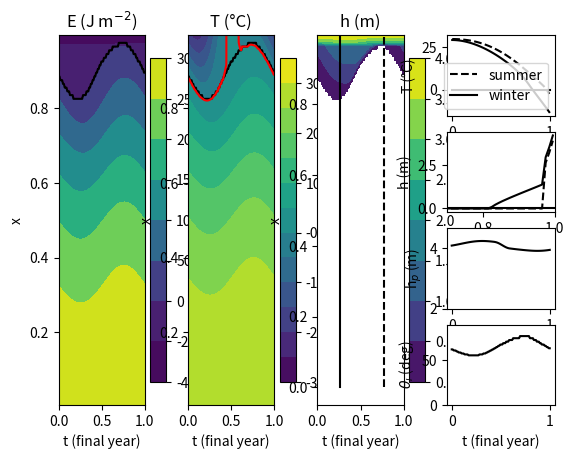

Python code for this plot:
# [redacted]
#
# Reference: "How Model Complexity Influences Sea Ice Stability",
# T.J.W. Wagner & I. Eisenman, J Clim 28,10 (2015)
#
# This script numerically solves the system described by eqns (2), (8) and
# (9) in the article above (henceforth WE15).
# For computational convenience a diffusive 'ghost layer' is invoked, as
# described in WE15, Appendix A. This allows us to solve the system using
# an Implicit Euler scheme on the ghost layer (which effectively solves the
# diffusion equation) and a Forward Euler scheme for the evolution of the
# surface enthalpy. For further detailed documentation to go with this
# script, see WE15_NumericIntegration.pdf.
#
# The present script uses the default parameter values of WE15 (Table 1 and
# Section 2d) with no climate forcing (F=0) and the final part of the code
# produces the plot corresponding essentially to Figure 2 in WE15.
#
# The default configuration here runs a simulation for 30 years at 1000
# timesteps/year and a spatial resolution of 100 gridboxes, equally spaced
# between equator and pole.
#
# The computational time of this code is comparable to that of the
# corresponding Matlab code (without having performed proper performance checks)
#
# [redacted]
# created Oct 2015, minor bug fix Jan 2022 (in eq.A1, S[:,i] -> S[:,i+1]).
#
#--------------------------------------------------------------------------
import numpy as np
D = 0.6 # diffusivity for heat transport (W m^-2 K^-1)
S1 = 338; # insolation seasonal dependence (W m^-2)
A = 193 # OLR when T = 0 (W m^-2)
B = 2.1 # OLR temperature dependence (W m^-2 K^-1)
cw = 9.8 # ocean mixed layer heat capacity (W yr m^-2 K^-1)
S0 = 420 # insolation at equator (W m^-2)
S2 = 240 # insolation spatial dependence (W m^-2)
a0 = 0.7 # ice-free co-albedo at equator
a2 = 0.1 # ice=free co-albedo spatial dependence
ai = 0.4 # co-albedo where there is sea ice
Fb = 4; # heat flux from ocean below (W m^-2)
k = 2; # sea ice thermal conductivity (W m^-2 K^-1)
Lf = 9.5; # sea ice latent heat of fusion (W yr m^-3)
cg = 0.01*cw; # ghost layer heat capacity(W yr m^-2 K^-1)
tau = 1e-5; # ghost layer coupling timescale (yr)
##The default run in WE15, Fig 2 uses the time-stepping parameters: -------
#n=400; % # of evenly spaced latitudinal gridboxes (equator to pole)
#nt=1000; % # of timesteps per year (approx lower limit of stability)
#dur=200; % # of years for the whole run
##For a quicker computation, use the parameters: --------------------------
n = 100;
nt = 1000;
dur= 30;
dt = 1/nt;
#Spatial Grid -------------------------------------------------------------
dx = 1.0/n #grid box width
x = np.arange(dx/2,1+dx/2,dx) #native grid
xb = np.arange(dx,1,dx)
##Diffusion Operator (WE15, Appendix A) -----------------------------------
lam = D/dx**2*(1-xb**2)
L1=np.append(0, -lam); L2=np.append(-lam, 0); L3=-L1-L2
diffop = - np.diag(L3) - np.diag(L2[:n-1],1) - np.diag(L1[1:n],-1);
##Definitions for implicit scheme on Tg
cg_tau = cg/tau;
dt_tau = dt/tau;
dc = dt_tau*cg_tau;
kappa = (1+dt_tau)*np.identity(n)-dt*diffop/cg;
##Seasonal forcing (WE15 eq.3)
ty = np.arange(dt/2,1+dt/2,dt)
S = (np.tile(S0-S2*x**2,[nt,1])-np.tile(S1*np.cos(2*np.pi*ty),[n,1]).T*np.tile(x,[nt,1]));
S = np.vstack((S,S[0,:]));
##Further definitions
M = B+cg_tau;
aw = a0-a2*x**2 # open water albedo
kLf = k*Lf;
#Set up output arrays, saving 100 timesteps/year
E100 = np.zeros([n,dur*100]); T100 = np.zeros([n,dur*100])
p = -1; m = -1
#Initial conditions ------------------------------------------------------
T = 7.5+20*(1-2*x**2);
Tg = T; E = cw*T;
#Integration (see WE15_NumericIntegration.pdf)----------------------------
#Loop over Years ---------------------------------------------------------
for years in range(0,dur):
    #Loop within One Year-------------------------------------------------
    for i in range(0,int(nt)):
        m = m+1
        #store 100 timesteps per year
        if (p+1)*10 == m:
            p = p+1
            E100[:,p] = E
            T100[:,p] = T
        #forcing
        alpha = aw*(E>0) + ai*(E<0) #WE15, eq.4
        C = alpha*S[i,:]+cg_tau*Tg-A
        #surface temperature
        T0 = C/(M-kLf/E) #WE15, eq.A3
        T = E/cw*(E>=0)+T0*(E<0)*(T0<0); #WE15, eq.9
        #Forward Euler on E
        E = E+dt*(C-M*T+Fb); #WE15, eq.A2
        #Implicit Euler on Tg
        Tg = np.linalg.solve(kappa-np.diag(dc/(M-kLf/E)*(T0<0)*(E<0)), 
                             Tg+(dt_tau*(E/cw*(E>=0)+(ai*S[i+1,:]-A)/(M-kLf/E)*(T0<0)*(E<0)))) #WE15, eq.A1
#-------------------------------------------------------------------------
#output only converged, final year
tfin = np.linspace(0,1,100)
Efin = E100[:,-101:-1]
Tfin = T100[:,-101:-1]
# ------------------------------------------------------------------------
#WE15, Figure 2: Default Steady State Climatology ------------------------
# ------------------------------------------------------------------------
winter = 26 #time of coldest <T>
summer = 76 #time of warmest <T>
#compute seasonal ice edge
xi = np.zeros(100)
#if isempty(find(E<0,1))==0:
for j in range(0,len(tfin)):
    E = Efin[:,j]
    if any(E<0):
        ice = np.where(E<0)[0]
        xi[j] = x[ice[0]];
    else:
        xi[j] = max(x);
 
import matplotlib.pyplot as plt

#plot enthalpy (Fig 2a)
plt.subplot(141)
clevsE = np.append(np.arange(-40,20,20),np.arange(50,350,50))
plt.contourf(tfin,x,Efin,clevsE)
plt.colorbar()
#plot ice edge on E
plt.plot(tfin,xi,'k')
plt.xlabel('t (final year)')
plt.ylabel('x')
plt.title(r'E (J m$^{-2}$)')

#plot temperature (Fig 2b)
plt.subplot(142)
clevsT = np.arange(-30.001,35.,5.)
plt.contourf(tfin,x,Tfin,clevsT)
plt.colorbar()
#plot ice edge on T
plt.plot(tfin,xi,'k')
#plot T=0 contour (the region between ice edge and T=0 contour is the
#region of summer ice surface melt)
plt.contour(tfin,x,Tfin,[-0.001],colors='r',linestyles='-')
plt.xlabel('t (final year)')
plt.ylabel('x')
plt.title(r'T (°C)')

#plot the ice thickness (Fig 2c)
plt.subplot(1,4,3)
clevsh = np.arange(0.00001,4.5,.5)
hfin = -Efin/Lf*(Efin<0)
plt.contourf(tfin,x,hfin,clevsh)
plt.colorbar()
#plot ice edge on h
# plt.contour(tfin,x,hfin,[0],colors='k')
plt.plot([tfin[winter], tfin[winter]],[0,max(x)],'k')
plt.plot([tfin[summer], tfin[summer]],[0,max(x)],'k--')
plt.xlabel('t (final year)')
plt.ylabel('x')
plt.title('h (m)')
 
#plot temperature profiles (Fig 2d)
plt.subplot(444)
Summer, = plt.plot(x,Tfin[:,summer],'k--',label='summer')
Winter, = plt.plot(x,Tfin[:,winter],'k',label='winter')
plt.plot([0,1],[0,0],'k')
plt.xlabel('x')
plt.ylabel(r'T (°C)')
plt.legend(handles = [Summer,Winter],loc=0)
 
#plot ice thickness profiles (Fig 2e)
plt.subplot(448)
plt.plot(x,hfin[:,summer],'k--')
plt.plot(x,hfin[:,winter],'k')
plt.plot([0,1], [0,0],'k')
plt.xlim([0.7,1])
plt.xlabel('x')
plt.ylabel('h (m)')
 
#plot seasonal thickness cycle at pole (Fig 2f)
plt.subplot(4,4,12)
plt.plot(tfin,hfin[-1,:],'k')
plt.xlabel('t (final year)')
plt.ylabel(r'h$_p$ (m)')
plt.ylim([2, 1.1*max(hfin[-1,:])])
 
#plot ice edge seasonal cycle (Fig 2g)
plt.subplot(4,4,16)
xideg = np.degrees(np.arcsin(xi));
plt.plot(tfin,xideg,'k-')
plt.ylim([0,90])
plt.xlabel('t (final year)')
plt.ylabel(r'$θ_i$ (deg)');
